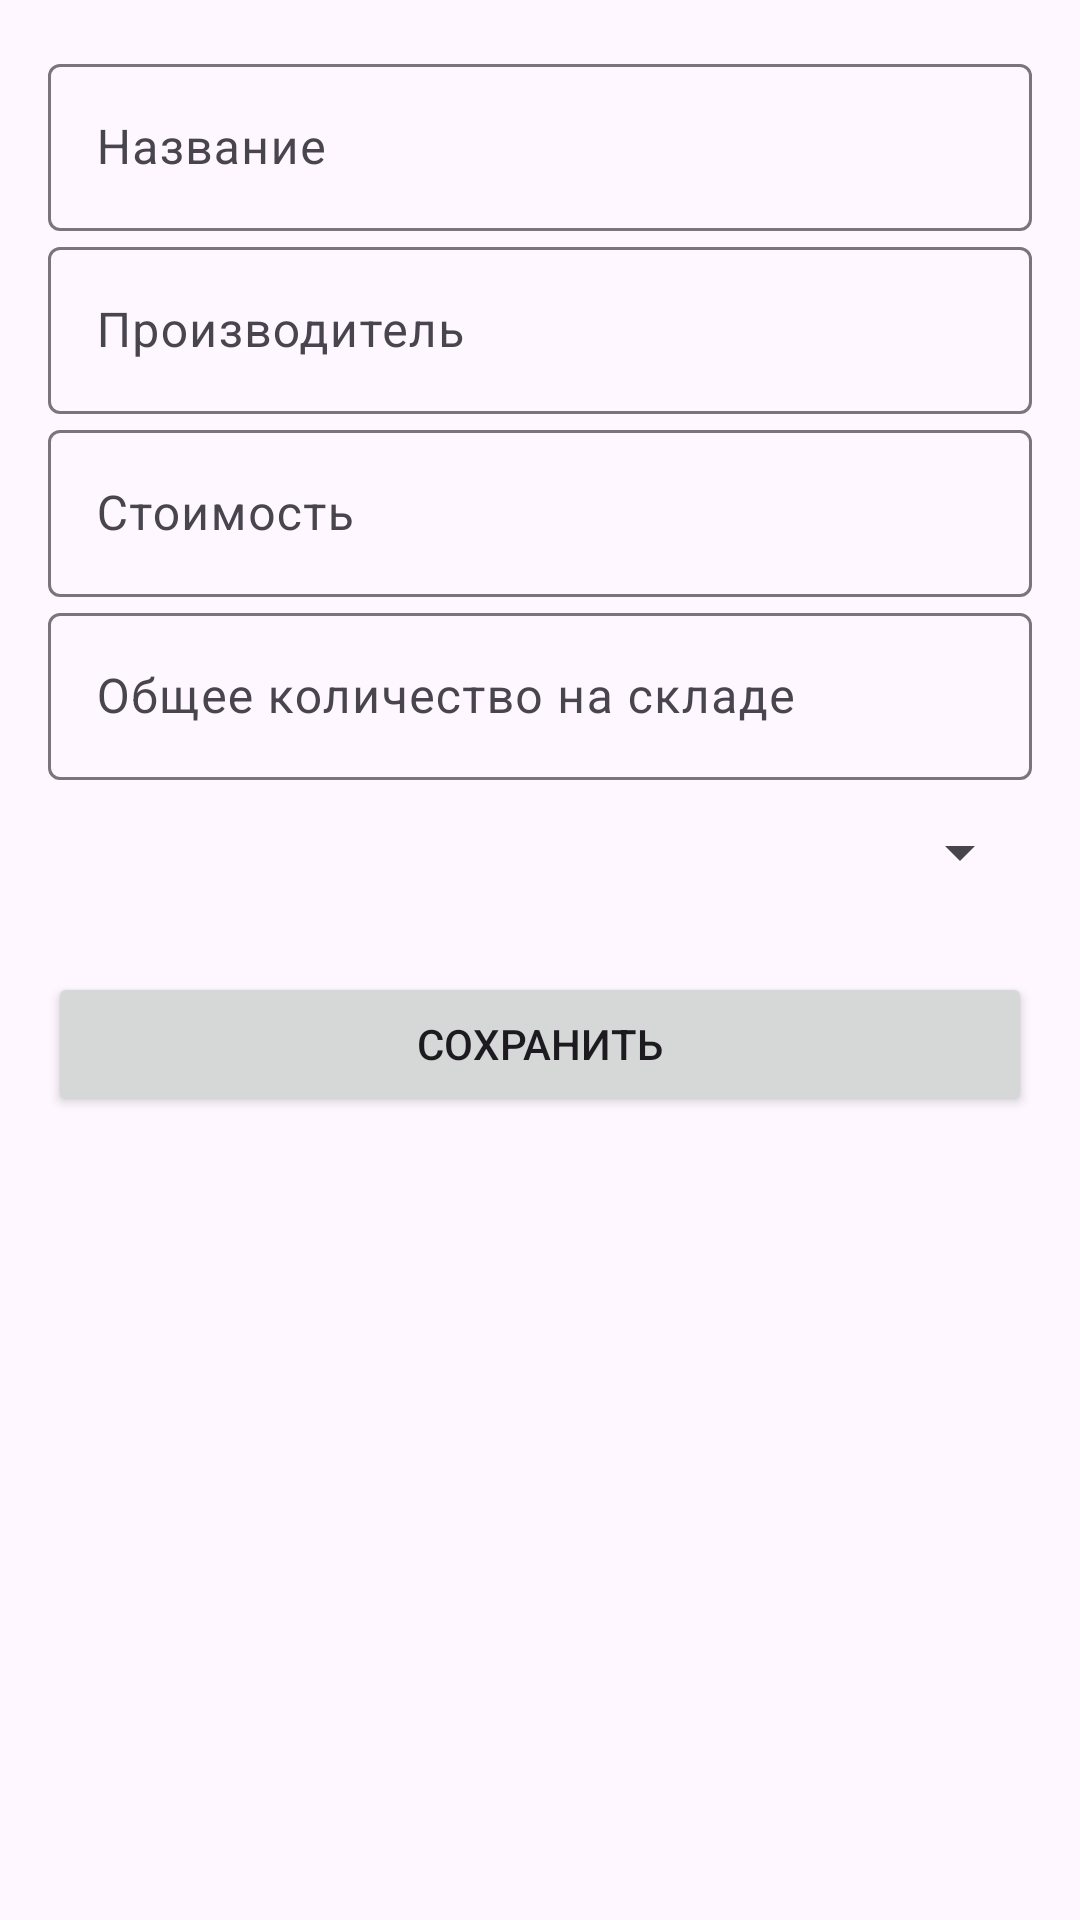

The Android layout XML behind this screen, and the referenced resources:
<!-- AndroidManifest.xml: application theme Theme.CircuitBoardWarehouse -->
<!-- res/layout/activity_component_edit.xml -->
<?xml version="1.0" encoding="utf-8"?>
<ScrollView xmlns:android="http://schemas.android.com/apk/res/android"
    android:id="@+id/main"
    android:layout_width="match_parent"
    android:layout_height="match_parent"
    android:padding="16dp">

    <LinearLayout
        android:layout_width="match_parent"
        android:layout_height="wrap_content"
        android:orientation="vertical">

        <com.google.android.material.textfield.TextInputLayout
            android:layout_width="match_parent"
            android:layout_height="wrap_content">
            <com.google.android.material.textfield.TextInputEditText
                android:id="@+id/name_edit_text"
                android:layout_width="match_parent"
                android:layout_height="wrap_content"
                android:hint="@string/name"
                android:inputType="text"/>
        </com.google.android.material.textfield.TextInputLayout>

        <com.google.android.material.textfield.TextInputLayout
            android:layout_width="match_parent"
            android:layout_height="wrap_content">
            <com.google.android.material.textfield.TextInputEditText
                android:id="@+id/manufacturer_edit_text"
                android:layout_width="match_parent"
                android:layout_height="wrap_content"
                android:hint="@string/manufacturer"
                android:inputType="text"/>
        </com.google.android.material.textfield.TextInputLayout>

        <com.google.android.material.textfield.TextInputLayout
            android:layout_width="match_parent"
            android:layout_height="wrap_content">
            <com.google.android.material.textfield.TextInputEditText
                android:id="@+id/component_price_edit_text"
                android:layout_width="match_parent"
                android:layout_height="wrap_content"
                android:hint="@string/price"
                android:inputType="text"/>
        </com.google.android.material.textfield.TextInputLayout>

        <com.google.android.material.textfield.TextInputLayout
            android:layout_width="match_parent"
            android:layout_height="wrap_content">
            <com.google.android.material.textfield.TextInputEditText
                android:id="@+id/component_total_stock_edit_text"
                android:layout_width="match_parent"
                android:layout_height="wrap_content"
                android:hint="@string/total_stock"
                android:inputType="text"/>
        </com.google.android.material.textfield.TextInputLayout>

        <com.google.android.material.textfield.TextInputLayout
            android:id="@+id/type_input_layout"
            android:layout_width="match_parent"
            android:layout_height="wrap_content">

            <Spinner
                android:id="@+id/component_type_spinner"
                android:layout_width="match_parent"
                android:layout_height="48dp"
                />
        </com.google.android.material.textfield.TextInputLayout>

        <LinearLayout
            android:id="@+id/dynamic_fields_layout"
            android:layout_width="match_parent"
            android:layout_height="wrap_content"
            android:orientation="vertical" />

        <Button
            android:id="@+id/save_button"
            android:layout_width="match_parent"
            android:layout_height="wrap_content"
            android:layout_marginTop="16dp"
            android:text="@string/save"/>

    </LinearLayout>
</ScrollView>
<!-- resources referenced by this layout -->
<resources>
  <string name="manufacturer">Производитель</string>
  <string name="name">Название</string>
  <string name="price">Стоимость</string>
  <string name="save">Сохранить</string>
  <string name="total_stock">Общее количество на складе</string>
  <style name="Theme.CircuitBoardWarehouse" parent="Base.Theme.CircuitBoardWarehouse" />
  <style name="Base.Theme.CircuitBoardWarehouse" parent="Theme.Material3.DayNight.NoActionBar">
          
          
      </style>
</resources>
